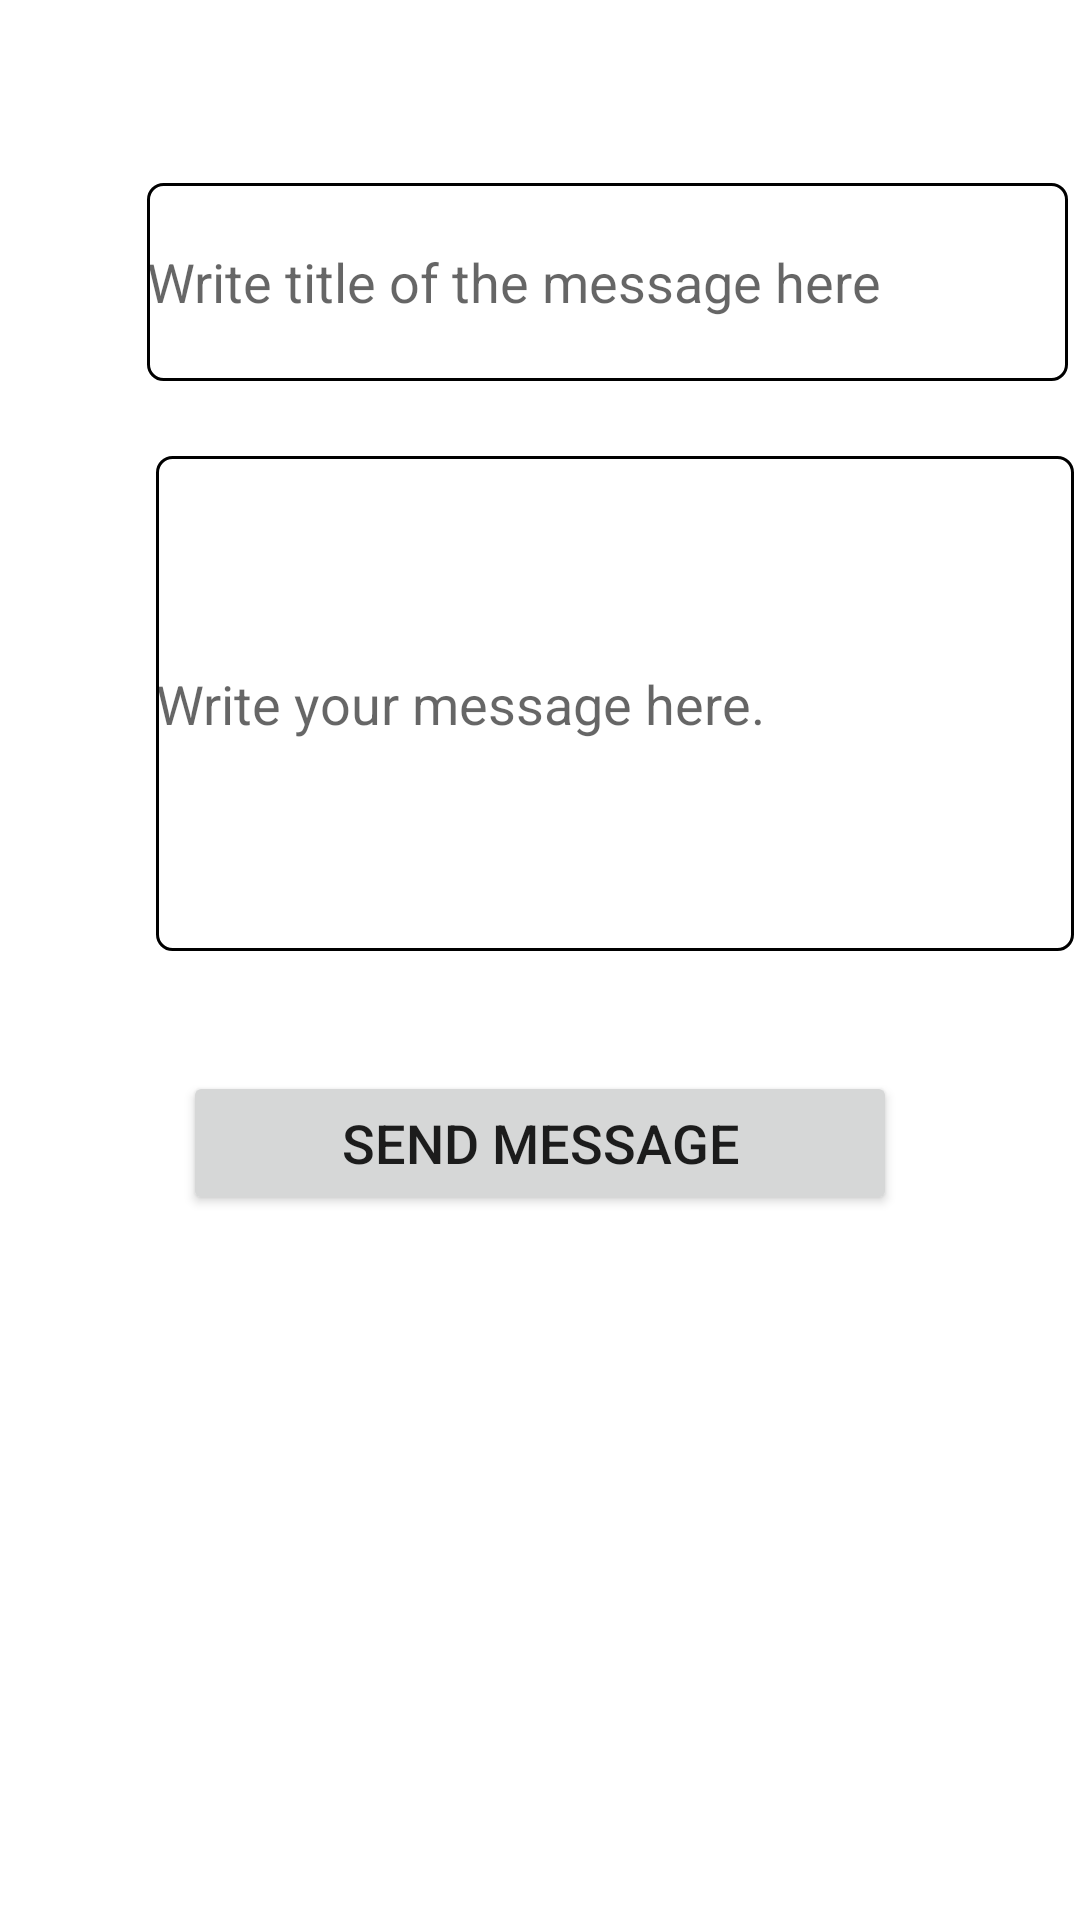

Produce the Android XML layout that renders to this screen, including the resource entries it uses.
<!-- AndroidManifest.xml: application theme Theme.ReadGrow -->
<!-- res/layout/activity_admin_send_message.xml -->
<?xml version="1.0" encoding="utf-8"?>
<androidx.constraintlayout.widget.ConstraintLayout xmlns:android="http://schemas.android.com/apk/res/android"
    xmlns:app="http://schemas.android.com/apk/res-auto"
    xmlns:tools="http://schemas.android.com/tools"
    android:layout_width="match_parent"
    android:layout_height="match_parent"
    tools:context=".AdminSendMessage">

    <EditText
        android:id="@+id/txt_Content_Message"
        android:layout_width="306dp"
        android:layout_height="165dp"
        android:layout_marginStart="52dp"
        android:layout_marginBottom="40dp"
        android:autofillHints=""
        android:background="@drawable/text_border"
        android:ems="10"
        android:hint="@string/MessageHere"
        android:inputType="text|textMultiLine"
        android:textSize="18sp"
        app:layout_constraintBottom_toTopOf="@+id/btn_Admin_Click_SendMessage"
        app:layout_constraintStart_toStartOf="parent" />

    <Button
        android:id="@+id/btn_Admin_Click_SendMessage"
        android:layout_width="238dp"
        android:layout_height="48dp"
        android:layout_marginBottom="235dp"
        android:text="@string/sendMessage"
        android:textSize="18sp"
        app:layout_constraintBottom_toBottomOf="parent"
        app:layout_constraintEnd_toEndOf="parent"
        app:layout_constraintStart_toStartOf="parent" />

    <EditText
        android:id="@+id/txt_Message_FromAdmin"
        android:layout_width="307dp"
        android:layout_height="66dp"
        android:layout_marginStart="49dp"
        android:layout_marginTop="61dp"
        android:background="@drawable/text_border"
        android:ems="10"
        android:hint="@string/hint_write_title"
        android:inputType="text|textMultiLine"
        android:textSize="18sp"
        app:layout_constraintStart_toStartOf="parent"
        app:layout_constraintTop_toTopOf="parent" />

</androidx.constraintlayout.widget.ConstraintLayout>
<!-- resources referenced by this layout -->
<resources>
  <!-- drawable text_border (drawable) -->
  <?xml version="1.0" encoding="utf-8"?>
  <selector xmlns:android="http://schemas.android.com/apk/res/android">
      <item>
          <shape android:shape="rectangle">
              <solid  android:color="#FFFFFF"/>
              <corners android:radius="5dp"/>
              <stroke android:color="@color/black" android:width="1dp"/>
          </shape>
      </item>
  </selector>
  <string name="MessageHere">Write your message here.</string>
  <string name="hint_write_title">Write title of the message here</string>
  <string name="sendMessage">Send Message</string>
  <style name="Theme.ReadGrow" parent="Theme.MaterialComponents.DayNight.NoActionBar">
          
          <item name="colorPrimary">@color/btnColor</item>
          <item name="colorPrimaryVariant">@color/btnColor</item>
          <item name="colorOnPrimary">@color/white</item>
          
          <item name="colorSecondary">@color/teal_200</item>
          <item name="colorSecondaryVariant">@color/teal_700</item>
          <item name="colorOnSecondary">@color/black</item>
          
          <item name="android:statusBarColor" tools:targetApi="l">?attr/colorPrimaryVariant</item>
          
      </style>
  <color name="black">#FF000000</color>
  <color name="btnColor">#2F51AD</color>
  <color name="white">#FFFFFFFF</color>
  <color name="teal_200">#FF03DAC5</color>
  <color name="teal_700">#FF018786</color>
</resources>
